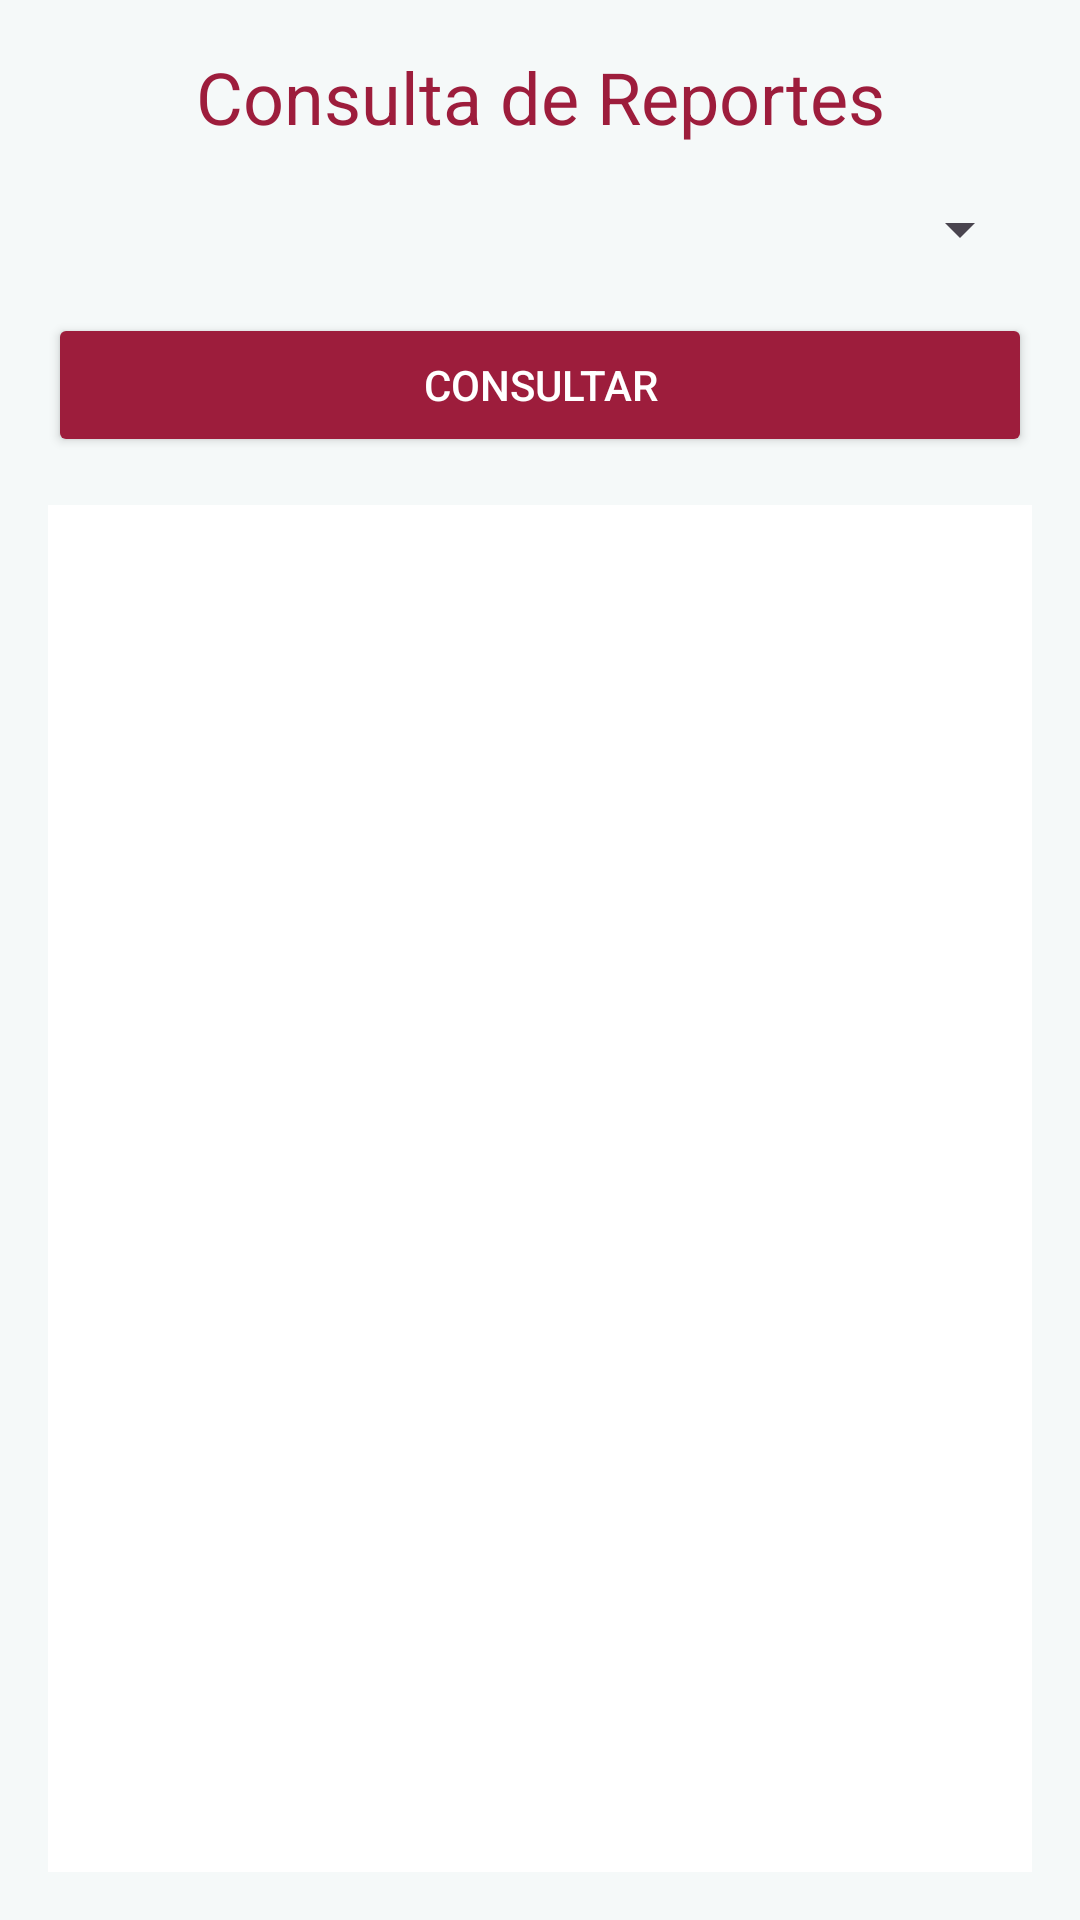

Reconstruct the res/layout file that produces this screen, plus the resources it refers to.
<!-- AndroidManifest.xml: application theme Theme.PoliReport -->
<!-- res/layout/activity_consultareporte.xml -->
<?xml version="1.0" encoding="utf-8"?>
<LinearLayout
    xmlns:android="http://schemas.android.com/apk/res/android"
    android:layout_width="match_parent"
    android:layout_height="match_parent"
    android:orientation="vertical"
    android:padding="16dp"
    android:background="#F5F9F9">

    
    <TextView
        android:id="@+id/tvTitle"
        android:layout_width="match_parent"
        android:layout_height="wrap_content"
        android:text="Consulta de Reportes"
        android:textSize="24sp"
        android:textColor="#9D1D3C"
        android:gravity="center"
        android:layout_marginBottom="16dp" />

    
    <Spinner
        android:id="@+id/spinnerTables"
        android:layout_width="match_parent"
        android:layout_height="wrap_content"
        android:layout_marginBottom="16dp"
        android:padding="10dp" />

    
    <Button
        android:id="@+id/btnConsultar"
        android:layout_width="match_parent"
        android:layout_height="wrap_content"
        android:text="Consultar"
        android:backgroundTint="#9D1D3C"
        android:textColor="#FFFFFF"
        android:layout_marginBottom="16dp" />

    
    <androidx.recyclerview.widget.RecyclerView
        android:id="@+id/recyclerViewResults"
        android:layout_width="match_parent"
        android:layout_height="match_parent"
        android:padding="8dp"
        android:background="#FFFFFF" />
</LinearLayout>
<!-- resources referenced by this layout -->
<resources>
  <style name="Theme.PoliReport" parent="Base.Theme.PoliReport" />
  <style name="Base.Theme.PoliReport" parent="Theme.Material3.DayNight.NoActionBar">
          
          
      </style>
</resources>
